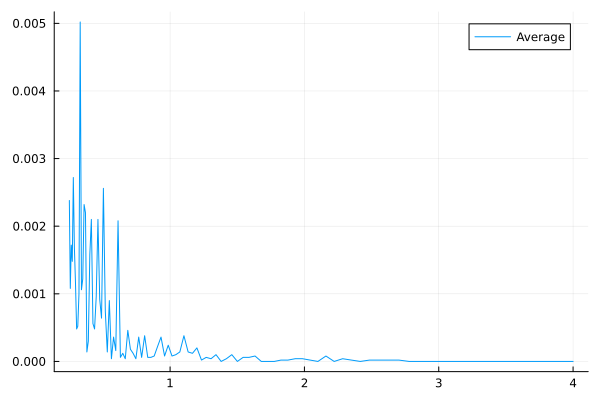

The file beside this chart, header and first rows:
0.25, -0.0012, 0.0104, -0.0034, 0.0066, -0.0032, -0.0036, 0.0068, -0.0026, 0.008, 0.006
0.2571, -0.0034, 0.0086, 0.0006, 0.004, -0.0044, -0.0106, 0.001, -0.0114, 0.0042, 0.0006
0.2644, 0.0036, -0.0044, -0.0064, -0.0012, 0.0, 0.0058, 0.0088, 0.0068, 0.0192, -0.015
0.2719, 0.0012, -0.003, -0.0158, -0.0058, 0.0026, 0.002, -0.006, -0.0012, -0.0018, 0.013
0.2796, 0.0, -0.0006, -0.0028, 0.0, -0.006, 0.0006, -0.003, -0.0058, -0.0078, -0.0018
0.2876, -0.0052, 0.0062, -0.0044, -0.0018, -0.0076, -0.0018, 0.0058, -0.004, -0.0034, -0.0006
0.2957, -0.0042, 0.0074, 0.0016, -0.003, 0.0088, 0.0008, -0.0006, -0.004, 0.0052, -0.0004
0.3041, -0.0116, -0.005, 0.0026, 0.0038, 0.0024, 0.008, -0.0004, 0.0022, -0.0002, 0.003
0.3128, -0.0018, 0.0054, 0.012, 0.0016, -0.0024, -0.002, -0.0066, 0.0006, -0.0102, 0.0086
0.3217, -0.003, -0.0038, 0.0054, 0.0116, -0.0022, -0.001, -0.0074, 0.0062, -0.0012, 0.0054
0.3308, -0.0008, -0.0088, -0.0056, -0.0148, -0.0076, -0.0048, -0.0004, -0.004, -0.001, -0.0024
0.3402, 0.0004, -0.0026, 0.0056, -0.001, -0.0024, 0.0066, -0.002, -0.0006, 0.0022, 0.0044
0.3499, 0.0042, -0.0026, 0.0084, 0.007, -0.0064, -0.0036, -0.0012, 0.0042, 0.0032, -0.001
0.3598, -0.01, -0.0048, 0.0012, 0.0, -0.0038, -0.0022, 0.0076, -0.005, -0.0018, -0.0044
0.37, -0.0006, 0.0098, 0.0014, 0.0016, 0.0018, 0.0014, -0.0008, -0.0028, 0.0064, 0.0038
0.3805, 0.0004, -0.0066, 0.0046, -0.0066, -0.0004, -0.0016, -0.0018, -0.0106, 0.009, 0.0122
0.3913, -0.0002, -0.0048, 0.0052, -0.0064, -0.0058, 0.0108, 0.0008, -0.0026, -0.0038, 0.0038
0.4024, -0.005, 0.0004, -0.001, 0.0074, 0.008, 0.0002, 0.0004, 0.0032, 0.0046, -0.0024
0.4139, -0.0014, -0.003, -0.001, -0.0004, -0.0098, -0.0088, -0.0056, 0.003, 0.0042, 0.0018
0.4256, -0.001, 0.0036, -0.0042, 0.0026, -0.005, -0.0004, 0.0016, -0.005, 0.001, 0.0012
0.4377, -0.0032, 0.0024, -0.0042, -0.0006, 0.002, 0.0054, 0.0016, 0.0006, 0.0006, 0.0002
0.4502, 0.0042, -0.0026, -0.005, -0.0008, 0.0032, 0.0056, 0.0006, 0.0004, -0.0002, -0.015
0.4629, -0.0014, -0.0018, -0.003, -0.0058, -0.0008, -0.0006, -0.0038, -0.0022, -0.0054, 0.0038
0.4761, -0.0024, -0.0038, 0.0022, 0.0072, -0.001, -0.002, 0.0056, 0.0034, 0.0, 0.0
0.4896, -0.001, -0.004, 0.0022, -0.0026, 0.003, -0.0034, 0.0004, 0.0024, 0.0022, -0.0056
0.5035, 0.0068, 0.002, -0.0004, -0.003, 0.0002, 0.0074, 0.0036, 0.0064, -0.0022, 0.0048
0.5178, -0.0028, -0.0026, 0.001, 0.001, 0.0024, -0.003, -0.0018, 0.0012, -0.003, 0.0002
0.5325, -0.0006, 0.0006, 0.0024, 0.0018, -0.001, -0.0024, 0.0018, -0.0032, -0.0002, -0.0006
0.5476, 0.0002, 0.0006, -0.0002, 0.0012, -0.0036, 0.0, -0.0022, -0.0034, 0.0002, -0.0018
0.5632, 0.0032, -0.0028, 0.0022, -0.0024, 0.001, -0.0046, 0.003, 0.0034, -0.0022, -0.0012
0.5792, -0.0014, -0.0032, -0.0004, 0.0, -0.0036, 0.0024, 0.0034, -0.0008, 0.001, -0.001
0.5956, 0.0014, -0.0008, -0.0028, 0.0, 0.001, -0.0016, 0.0014, -0.0006, -0.0014, 0.0018
0.6126, -0.0024, -0.0014, -0.0042, -0.0014, -0.002, -0.001, -0.001, -0.0028, -0.0014, -0.0032
0.63, 0.0014, 0.0004, 0.0, -0.0024, 0.0002, 0.0008, 0.0024, 0.0004, -0.0022, -0.0016
0.6479, -0.0004, -0.0012, -0.0004, 0.0002, 0.001, -0.0002, 0.002, 0.0008, -0.0002, -0.0004
0.6663, -0.0002, 0.0004, -0.002, 0.0024, -0.0016, 0.0018, -0.0026, 0.0034, -0.0012, -0.0008
0.6852, 0.0, -0.0008, -0.0016, 0.0002, -0.0006, -0.0016, -0.001, 0.001, 0.0002, -0.0004
0.7046, -0.001, 0.0002, -0.0024, -0.0006, -0.0006, 0.001, 0.0014, -0.0006, 0.0008, 0.0
0.7246, 0.0008, -0.0012, 0.0018, -0.0016, -0.001, 0.0006, -0.0012, 0.0006, 0.0016, 0.0008
0.7452, -0.0018, 0.0004, -0.001, -0.0004, 0.0, 0.0012, -0.0004, 0.0018, -0.0008, 0.0006
0.7664, 0.0002, -0.001, -0.001, -0.0012, 0.0002, -0.0004, 0.0006, 0.0, -0.0006, -0.0004
0.7882, 0.0006, -0.0006, -0.0006, 0.0002, -0.001, -0.0002, 0.0014, 0.0008, 0.0006, -0.0006
0.8105, 0.0018, 0.0002, 0.0008, -0.0002, 0.0016, -0.0002, 0.001, -0.0006, -0.0008, 0.0002
0.8336, -0.0002, 0.0006, -0.0022, -0.0008, 0.0008, 0.0008, -0.0008, -0.0002, 0.002, 0.0006
0.8572, 0.0004, -0.0004, -0.001, 0.0002, 0.0004, -0.0006, 0.0004, 0.0014, 0.0, -0.0002
0.8816, -0.0006, 0.001, 0.0002, 0.0002, -0.0008, -0.0004, -0.0016, 0.001, 0.0002, 0.0
0.9066, 0.0, -0.0004, 0.0006, -0.0004, 0.0004, 0.0, -0.001, -0.0008, 0.0, -0.0006
0.9324, -0.0004, 0.0, 0.0, 0.0002, -0.0008, -0.0008, -0.0006, -0.0004, 0.0004, -0.0012
0.9589, 0.0004, -0.0002, 0.0004, -0.0004, 0.0, 0.0002, 0.0, -0.0002, 0.0, 0.0006
0.9861, -0.0004, 0.0002, -0.0012, -0.001, 0.0, -0.0006, -0.0006, 0.0008, 0.0006, -0.0002
1.014, -0.0004, 0.0, 0.0008, 0.0002, 0.0, -0.0002, -0.001, -0.0004, 0.0002, 0.0
1.043, 0.0, -0.0006, 0.0014, 0.0002, -0.0002, -0.0002, -0.0002, 0.0006, 0.0002, -0.0002
1.073, -0.0004, -0.0002, 0.0024, -0.0004, -0.0004, -0.0004, 0.0008, -0.0002, 0.0002, 0.0
1.103, 0.0, -0.001, -0.0014, 0.0002, -0.0002, -0.0002, -0.0012, -0.0004, 0.0002, 0.0002
1.134, 0.0002, 0.0002, -0.0002, 0.0, -0.0004, -0.0004, -0.0008, 0.0002, 0.0, -0.0002
1.167, 0.0, 0.0002, -0.0006, -0.0002, 0.0, 0.0, -0.0006, 0.0, 0.0, 0.0
1.2, 0.0, -0.0004, 0.0006, 0.0002, -0.0002, 0.0, 0.0014, 0.0004, 0.0, 0.0
1.234, 0.0, 0.0, 0.0002, -0.0002, 0.0, -0.0002, 0.0004, -0.0004, 0.0004, 0.0
1.269, 0.0, 0.0, 0.0, 0.0, -0.0002, 0.0002, -0.0004, 0.0, -0.0002, 0.0
1.305, 0.0, 0.0, -0.0004, 0.0, 0.0, 0.0002, -0.0002, 0.0, 0.0, 0.0
1.342, 0.0, 0.0002, -0.0016, -0.0002, 0.0, 0.0, 0.0002, 0.0, 0.0002, 0.0002
... 39 more rows
